Dataset: spiral_augmented (GitHub, 2ai-lab/Leveraging-Handwriting-Impairment-as-an-Early-Biomarker-for-Parkinson-Disease). Classes: healthy, Parkinson.

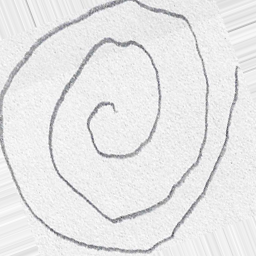
Label: healthy

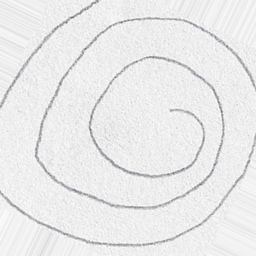
Label: healthy

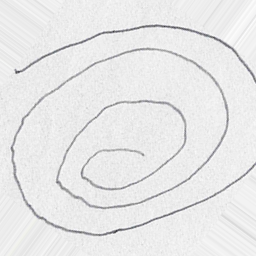
Label: Parkinson

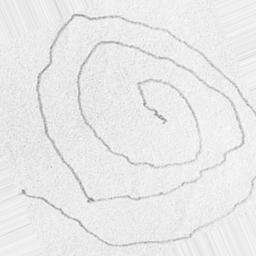
Label: Parkinson

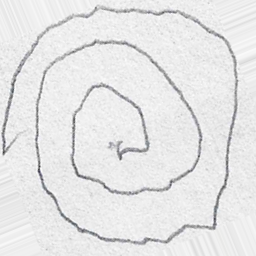
Label: Parkinson

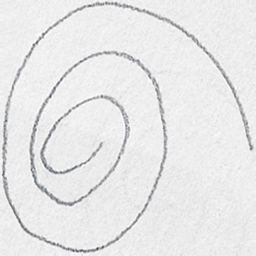
Label: healthy
